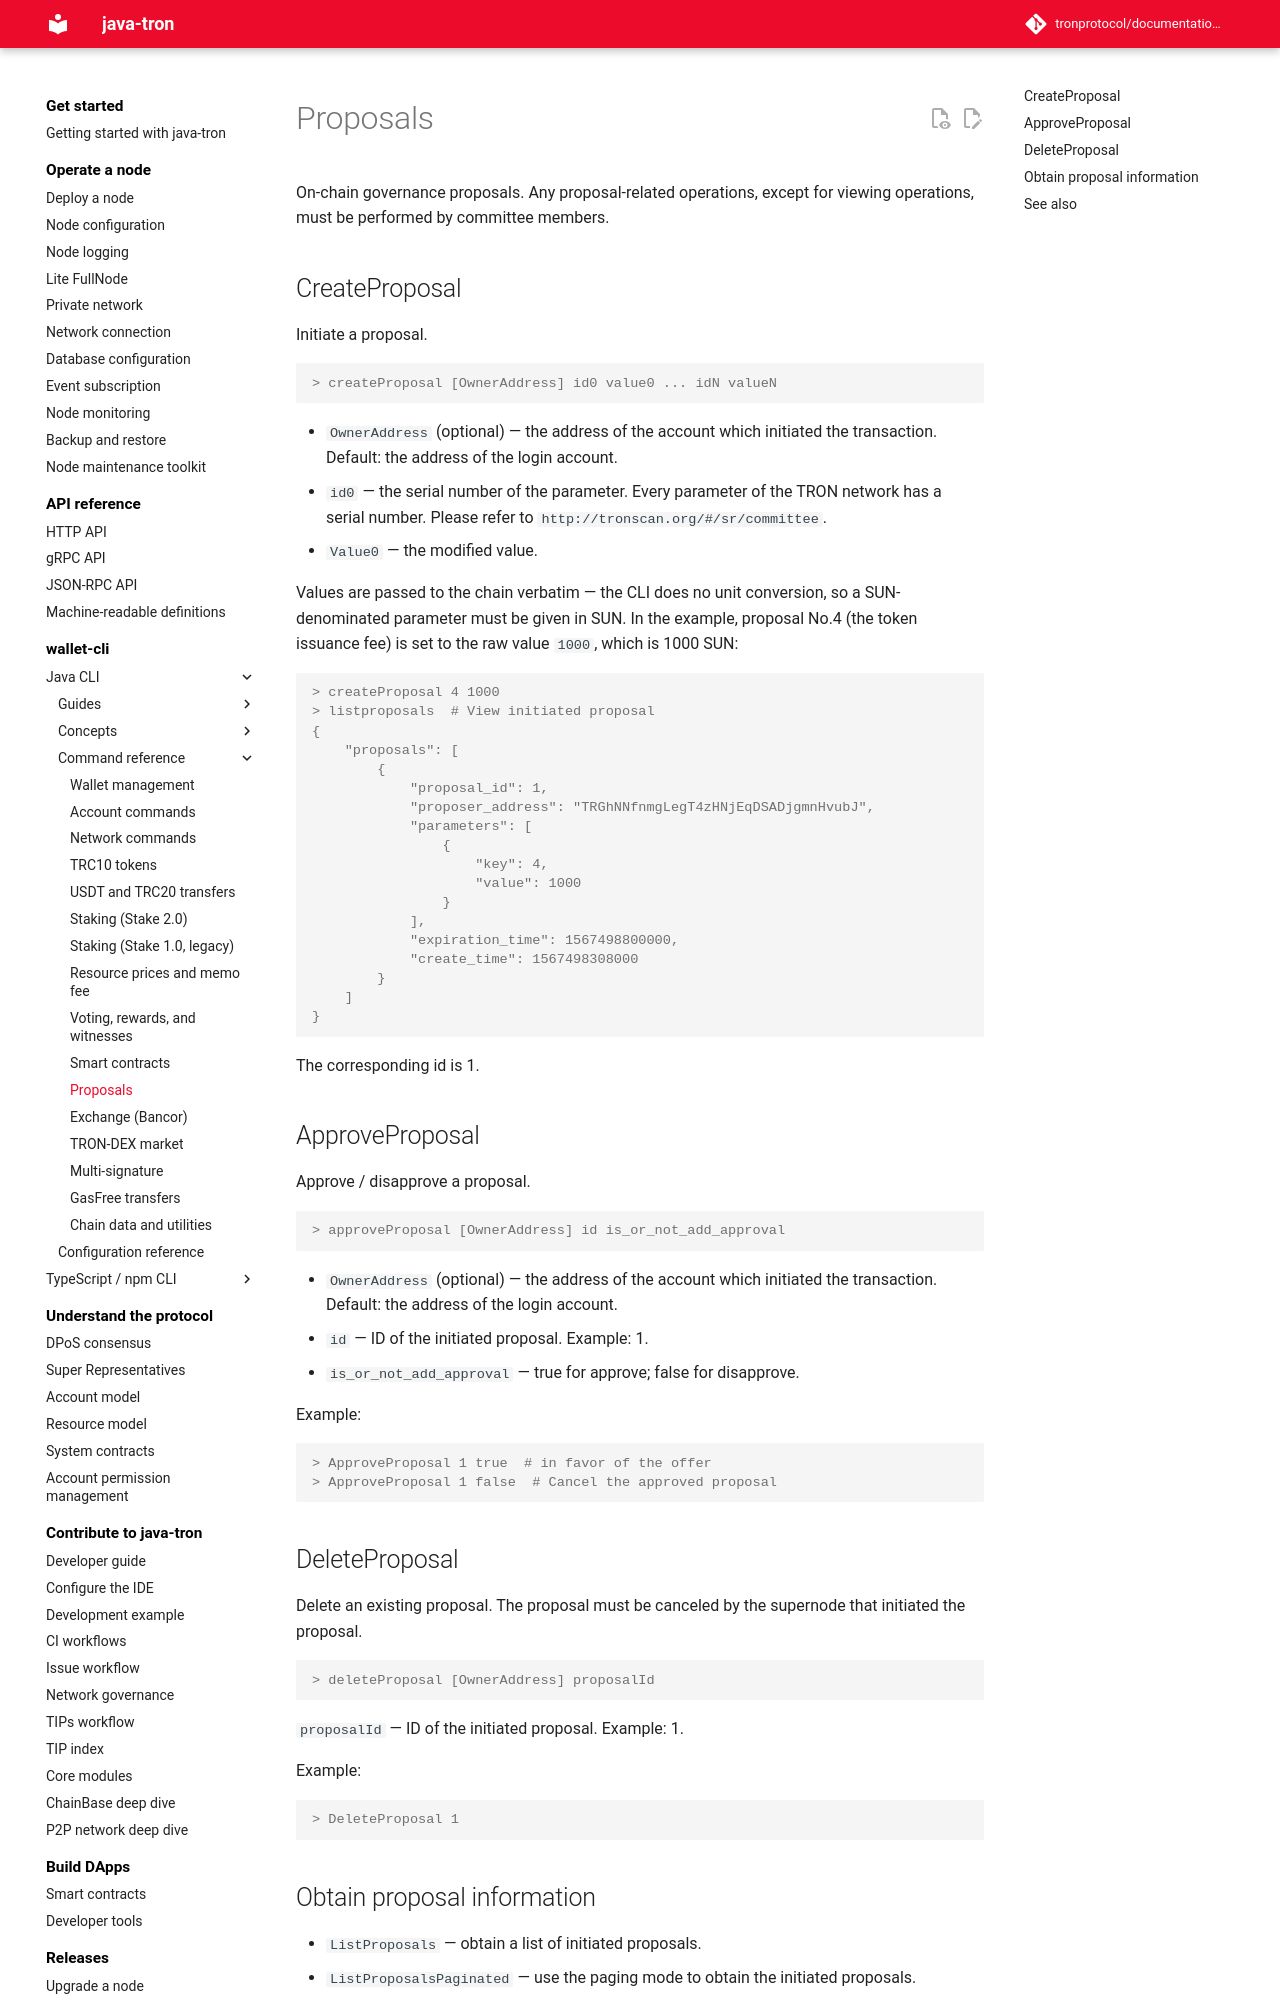

repository: tronprotocol/documentation-en · page: clients/wallet-cli/java/commands/proposals/index.html · generator: mkdocs

# Proposals

On-chain governance proposals. Any proposal-related operations, except for viewing operations, must be performed by committee members.

## CreateProposal

Initiate a proposal.

```console
> createProposal [OwnerAddress] id0 value0 ... idN valueN
```

- `OwnerAddress` (optional) — the address of the account which initiated the transaction. Default: the address of the login account.
- `id0` — the serial number of the parameter. Every parameter of the TRON network has a serial number. Please refer to `http://tronscan.org/#/sr/committee`.
- `Value0` — the modified value.

Values are passed to the chain verbatim — the CLI does no unit conversion, so a SUN-denominated parameter must be given in SUN. In the example, proposal No.4 (the token issuance fee) is set to the raw value `1000`, which is 1000 SUN:

```console
> createProposal 4 1000
> listproposals  # View initiated proposal
{
    "proposals": [
        {
            "proposal_id": 1,
            "proposer_address": "TRGhNNfnmgLegT4zHNjEqDSADjgmnHvubJ",
            "parameters": [
                {
                    "key": 4,
                    "value": 1000
                }
            ],
            "expiration_time": 1567498800000,
            "create_time": 1567498308000
        }
    ]
}
```

The corresponding id is 1.

## ApproveProposal

Approve / disapprove a proposal.

```console
> approveProposal [OwnerAddress] id is_or_not_add_approval
```

- `OwnerAddress` (optional) — the address of the account which initiated the transaction. Default: the address of the login account.
- `id` — ID of the initiated proposal. Example: 1.
- `is_or_not_add_approval` — true for approve; false for disapprove.

Example:

```console
> ApproveProposal 1 true  # in favor of the offer
> ApproveProposal 1 false  # Cancel the approved proposal
```
